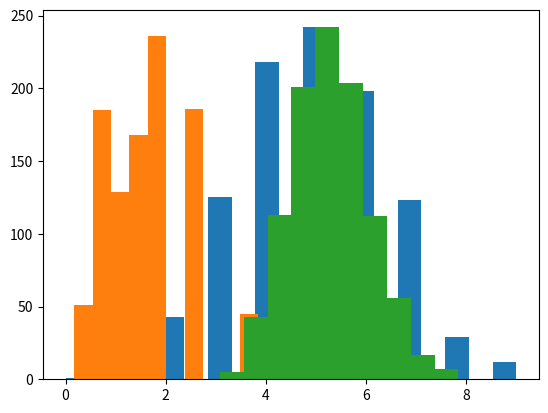

This chart was generated by the following Python code:
import numpy as np
import matplotlib.pyplot as plt
import math

def WhosYourDaddy(b) :
    """ The counting-ones function, assumes a binary numpy vector as input """
    return (int)(np.sum(b))

def SwedishPump(b) :
    """ The correlation function, assumes a numpy vector {-1,+1} as input """
    n = np.size(b)
    E = []
    for k in range(1,n) :
        E.append((b[:n-k].dot(b[k:]))**2)
    return (n**2)/(2*sum(E))

def WildZumba(x,c1=20,c2=0.2,c3=2*np.pi) :
    """ A separable R**n==>R function, assumes a real-valued numpy vector as input """
    return -c1 * np.exp(-c2*np.sqrt(np.mean(x**2))) - np.exp(np.mean(np.cos(c3*x))) + c1 + np.exp(1)

if __name__ == "__main__" :
# Code to be executed when you run this program
    samples,N = 1000, 10
    numBins = 20
    bMat = np.random.randint(2, size=(samples,N)) 
    fb = []
    for i in range(samples) :
        fb.append(WhosYourDaddy(bMat[i]))
    bins = np.linspace(math.ceil(min(fb)),math.floor(max(fb)),numBins)
    plt.hist(fb,bins=bins)    
    plt.show()
    
    oMat = 2*np.random.randint(2, size=(samples,N)) - 1
    print(oMat)
    fo = []
    for i in range(samples) :
        fo.append(SwedishPump(oMat[i]))
    bins = np.linspace(math.ceil(min(fo)),math.floor(max(fo)),numBins)
    plt.hist(fo)    
    plt.show()
    
    xMat = np.random.normal(size=(samples,N))
    fx = []
    for i in range(samples) :
        fx.append(WildZumba(xMat[i]))
    
    plt.hist(fx)
    plt.show()